The GitHub repository fatmanurpolat15/SAS contains a labelled image folder "dataset_merged" with 4 categories: diger, enkaz, kaya, mayin. Examples follow, each with its label.

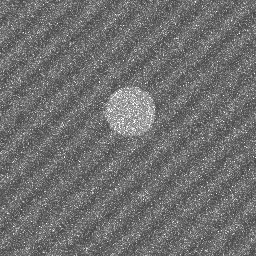
Label: diger

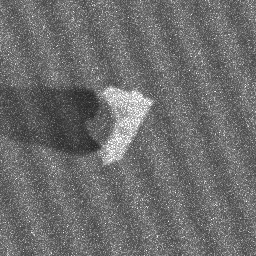
Label: kaya

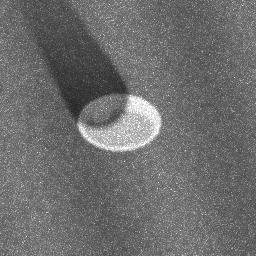
Label: mayin

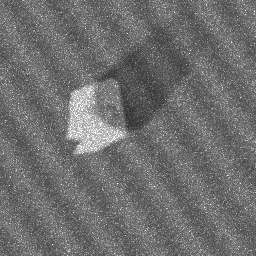
Label: kaya

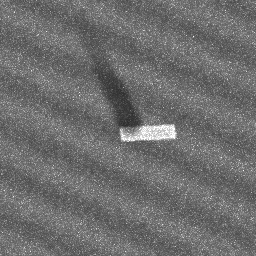
Label: enkaz

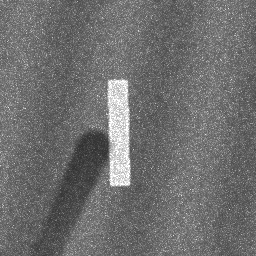
Label: enkaz
